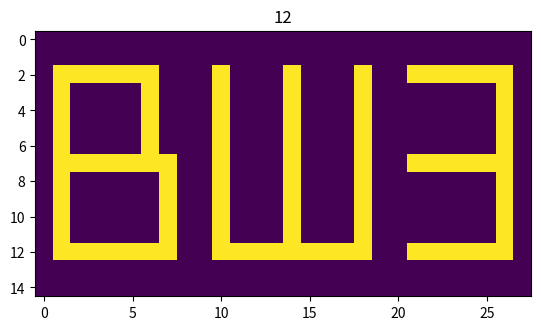

This figure's Python source:
import numpy as np
import matplotlib.pyplot as plt

def original_matrix_creation():
    a = np . zeros ((15 , 28))
    a [2: -2 ,1] = 1; a [2 ,2:6] = 1
    a [2:7 ,6] = 1; a [7: -2 ,7] = 1
    a [7 ,2:7] = 1; a [ -3 ,2:7] = 1
    a [2: -2 , 10] = 1; a [2: -2 , 14] = 1
    a [2: -2 , 18] = 1; a [-3 ,10:19] = 1
    a[2:13, 26] = 1
    a[12, 21:26] = 1; a[7, 21:26] = 1; a[2, 21:26] = 1
    return a, a.shape

def svd_decomp(a):
    u, s, v = np.linalg.svd(a)
    rank = 0
    for i in range(s.shape[0]):
        if s[i] != 0:
            rank += 1
        else:
            return rank, u, s, v
    return rank, u, s, v

def best_approximation(rank, u, s, v, dims):
    for i in range(1, rank + 1):
        s_new = np.zeros(dims)
        for j in range(0, i):
            s_new[j, j] = s[j]
        a_new = u @ s_new @ v
        image = plt.imshow(a_new)
        plt.title(i)
        plt.show()


original_matrix, original_matrix_dimensions = original_matrix_creation()
original_matrix_rank, svd_u, svd_s, svd_v = svd_decomp(original_matrix)
print(svd_s)
print('Original matrix rank =', original_matrix_rank)
best_approximation(original_matrix_rank, svd_u, svd_s, svd_v, original_matrix_dimensions)